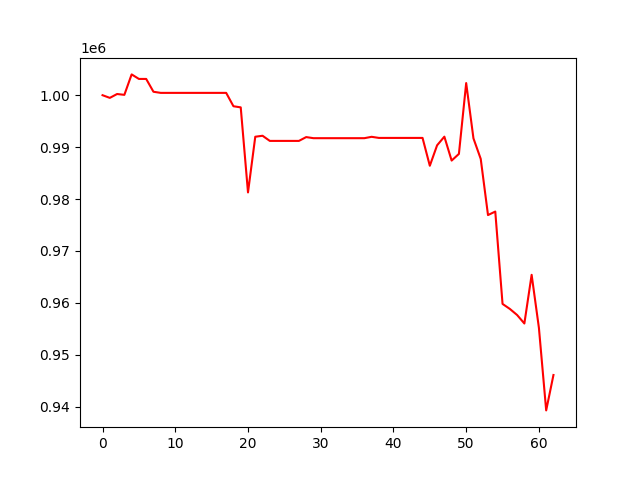

The file beside this chart, header and first rows:
, 0
0, 1000000
1, 999486
2, 1000230
3, 1000069
4, 1004007
5, 1003133
6, 1003133
7, 1000665
8, 1000448
9, 1000448
10, 1000448
11, 1000448
12, 1000448
13, 1000448
14, 1000448
15, 1000448
16, 1000448
17, 1000448
18, 997874
19, 997656
20, 981277
21, 992001
22, 992191
23, 991199
24, 991199
25, 991199
26, 991199
27, 991199
28, 991934
29, 991724
30, 991724
31, 991724
32, 991724
33, 991724
34, 991724
35, 991724
36, 991724
37, 991988
38, 991774
39, 991774
40, 991774
41, 991774
42, 991774
43, 991774
44, 991774
45, 986414
46, 990350
47, 992016
48, 987412
49, 988696
50, 1002338
51, 991686
52, 987734
53, 976919
54, 977590
55, 959806
56, 958846
57, 957674
58, 956033
59, 965409
... 3 more rows
